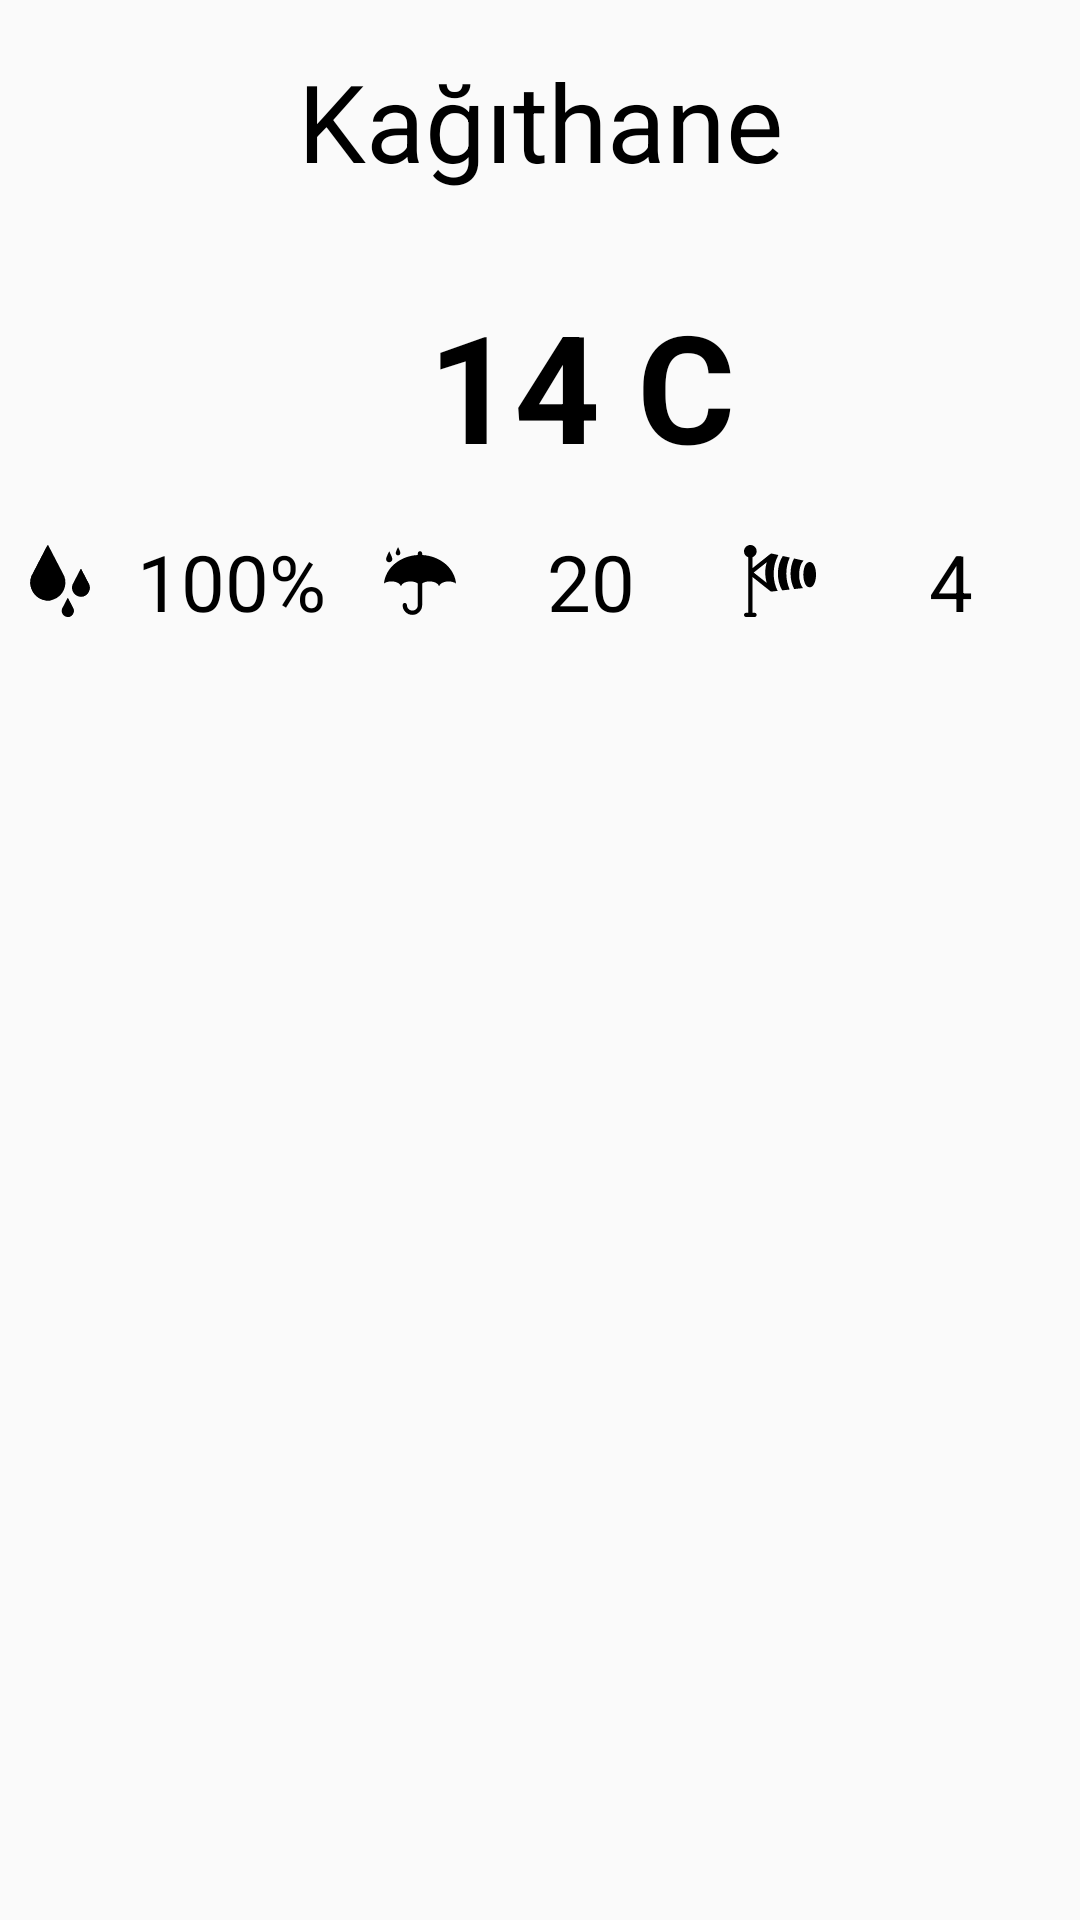

This screen was rendered from an Android layout file. Write that file and the resources it references.
<!-- AndroidManifest.xml: application theme AppTheme -->
<!-- res/layout/fragment_weather_detail.xml -->
<?xml version="1.0" encoding="utf-8"?>
<androidx.constraintlayout.widget.ConstraintLayout
    xmlns:android="http://schemas.android.com/apk/res/android"
    xmlns:app="http://schemas.android.com/apk/res-auto"
    xmlns:tools="http://schemas.android.com/tools"
    android:layout_width="match_parent"
    android:layout_height="match_parent"
    tools:context="com.aligkts.weatherapp.view.ui.WeatherDetailFragment">

    <androidx.constraintlayout.widget.ConstraintLayout
            android:id="@+id/currentPanel"
            android:layout_width="match_parent"
            android:layout_height="wrap_content"
            android:layout_marginStart="8dp"
            android:layout_marginTop="8dp"
            android:layout_marginEnd="8dp"
            app:layout_constraintEnd_toEndOf="parent"
            app:layout_constraintStart_toStartOf="parent"
            app:layout_constraintTop_toTopOf="parent">

        <TextView
                android:id="@+id/txtCurrentLocDetail"
                android:layout_width="match_parent"
                android:layout_height="wrap_content"
                android:layout_marginStart="8dp"
                android:layout_marginTop="8dp"
                android:layout_marginEnd="8dp"
                android:layout_marginBottom="8dp"
                android:gravity="center"
                android:text="@string/dummy_current_loc"
                android:textColor="@android:color/black"
                android:textSize="36sp"
                app:layout_constraintBottom_toTopOf="@+id/imgWeatherIconDetail"
                app:layout_constraintEnd_toEndOf="parent"
                app:layout_constraintStart_toStartOf="parent"
                app:layout_constraintTop_toTopOf="parent" />

        <ImageView
                android:id="@+id/imgWeatherIconDetail"
                android:layout_width="80dp"
                android:layout_height="80dp"
                android:layout_margin="8dp"
                android:layout_marginStart="8dp"
                android:layout_marginTop="8dp"
                android:layout_marginBottom="8dp"
                android:contentDescription="@string/contentDescriptionContent"
                app:layout_constraintBottom_toBottomOf="@+id/txtCurrentTempDetail"
                app:layout_constraintStart_toStartOf="parent"
                app:layout_constraintTop_toBottomOf="@+id/txtCurrentLocDetail" />

        <TextView
                android:id="@+id/txtCurrentTempDetail"
                android:layout_width="wrap_content"
                android:layout_height="80dp"
                android:layout_gravity="center"
                android:layout_marginStart="8dp"
                android:layout_marginTop="24dp"
                android:layout_marginEnd="8dp"
                android:layout_marginBottom="8dp"
                android:gravity="center"
                android:text="@string/dummy_current_temp"
                android:textColor="@android:color/black"
                android:textSize="50sp"
                android:textStyle="bold"
                app:layout_constraintEnd_toEndOf="parent"
                app:layout_constraintHorizontal_bias="0.282"
                app:layout_constraintStart_toEndOf="@+id/imgWeatherIconDetail"
                app:layout_constraintTop_toBottomOf="@+id/txtCurrentLocDetail" />

    </androidx.constraintlayout.widget.ConstraintLayout>

    <TextView
        android:id="@+id/txtHumidity"
        android:layout_width="0dp"
        android:layout_height="wrap_content"
        android:layout_margin="8dp"
        android:layout_marginStart="8dp"
        android:drawableStart="@drawable/ic_pressure"
        android:drawablePadding="10dp"
        android:text="@string/dummy_humidity"
        android:gravity="center"
        android:textColor="@android:color/black"
        android:textSize="26sp"
        app:layout_constraintEnd_toStartOf="@id/txtRainPossibility"
        app:layout_constraintTop_toBottomOf="@+id/currentPanel"
        app:layout_constraintStart_toStartOf="parent"
        tools:layout_editor_absoluteY="189dp" />

    <TextView
        android:id="@+id/txtRainPossibility"
        android:layout_width="0dp"
        android:layout_height="wrap_content"
        android:layout_margin="8dp"
        android:layout_marginStart="8dp"
        android:layout_marginEnd="8dp"
        android:gravity="center"
        android:drawableStart="@drawable/ic_rain_pos"
        android:drawablePadding="10dp"
        android:text="@string/dummy_rain_possibility"
        android:textColor="@android:color/black"
        android:textSize="26sp"
        app:layout_constraintTop_toBottomOf="@+id/currentPanel"
        app:layout_constraintEnd_toStartOf="@+id/txtWindSpeed"
        app:layout_constraintHorizontal_bias="0.36"
        app:layout_constraintStart_toEndOf="@+id/txtHumidity"
        tools:layout_editor_absoluteY="189dp" />

    <TextView
        android:id="@+id/txtWindSpeed"
        android:layout_width="0dp"
        android:layout_height="wrap_content"
        android:layout_margin="8dp"
        android:layout_marginEnd="8dp"
        android:gravity="center"
        android:drawableStart="@drawable/ic_wind"
        android:drawablePadding="10dp"
        android:text="@string/dummy_wind_speed"
        android:textColor="@android:color/black"
        android:textSize="26sp"
        app:layout_constraintStart_toEndOf="@id/txtRainPossibility"
        app:layout_constraintTop_toBottomOf="@+id/currentPanel"
        app:layout_constraintEnd_toEndOf="parent"
        tools:layout_editor_absoluteY="189dp" />

    <androidx.recyclerview.widget.RecyclerView
        android:id="@+id/recyclerDetail"
        android:layout_width="0dp"
        android:layout_height="wrap_content"
        android:layout_marginStart="8dp"
        android:layout_marginTop="24dp"
        android:layout_marginEnd="8dp"
        android:overScrollMode="never"
        app:layout_constraintEnd_toEndOf="parent"
        app:layout_constraintHorizontal_bias="0.0"
        app:layout_constraintStart_toStartOf="parent"
        app:layout_constraintTop_toBottomOf="@+id/txtRainPossibility"
        tools:listitem="@layout/item_bookmark" />

</androidx.constraintlayout.widget.ConstraintLayout>
<!-- res/layout/item_bookmark.xml (included above) -->
<?xml version="1.0" encoding="utf-8"?>
<LinearLayout xmlns:android="http://schemas.android.com/apk/res/android"
    android:id="@+id/itemPanel"
    android:layout_width="match_parent"
    android:layout_height="wrap_content"
    android:layout_margin="8dp"
    android:layout_weight="1"
    android:orientation="horizontal">

    <TextView
        android:id="@+id/txtItemTitle"
        android:layout_width="0dp"
        android:layout_height="match_parent"
        android:layout_margin="8dp"
        android:layout_weight="1"
        android:text="@string/dummy_item_title"
        android:textColor="@android:color/black" />

    <TextView
        android:id="@+id/txtItemTemp"
        android:layout_width="wrap_content"
        android:layout_height="match_parent"
        android:layout_margin="8dp"
        android:text="@string/dummy_current_temp"
        android:textColor="@android:color/black" />

    <ImageView
        android:id="@+id/imgBookmarkItem"
        android:layout_width="wrap_content"
        android:layout_height="match_parent"
        android:minWidth="30dp"
        android:minHeight="30dp"
        android:layout_margin="8dp"
        android:contentDescription="@string/contentDescriptionContent"/>

</LinearLayout>
<!-- resources referenced by this layout -->
<resources>
  <!-- drawable ic_pressure: vector/xml drawable (drawable, 3076 chars, omitted) -->
  <!-- drawable ic_rain_pos (drawable) -->
  <vector xmlns:tools="http://schemas.android.com/tools" android:height="24dp" android:viewportHeight="611.998"
          android:viewportWidth="611.998" android:width="24dp" xmlns:android="http://schemas.android.com/apk/res/android">
      <path android:fillColor="#FF000000" android:pathData="M611.998,327.252c-14.873,-10.688 -37.447,-17.51 -62.734,-17.51c-39.152,0 -71.82,16.348 -79.42,38.09h-3.262c-7.414,-21.883 -40.182,-38.375 -79.504,-38.375c-25.328,0 -47.891,6.865 -62.756,17.584v184.033c0,45.803 -37.262,83.062 -83.063,83.062c-45.802,0 -83.063,-37.26 -83.063,-83.062c0,-10.121 8.202,-18.322 18.323,-18.322s18.323,8.201 18.323,18.322c0,25.594 20.822,46.416 46.417,46.416c25.594,0 46.416,-20.822 46.416,-46.416V327.34c-14.869,-10.725 -37.443,-17.598 -62.783,-17.598c-39.153,0 -71.821,16.348 -79.42,38.09h-3.261c-7.415,-21.883 -40.183,-38.375 -79.504,-38.375c-25.271,0 -47.834,6.812 -62.706,17.488C11.951,196.459 134.73,92.737 287.676,85.013V71.316c0,-10.122 8.202,-18.323 18.323,-18.323s18.323,8.202 18.323,18.323v13.699C477.375,92.756 600.211,196.63 611.998,327.252zM44.264,52.993c0,0 -26.561,52.432 -26.561,67.101c0,14.668 11.892,26.561 26.561,26.561s26.561,-11.892 26.561,-26.561C70.825,105.424 44.264,52.993 44.264,52.993zM119.461,17.861c0,0 -19.925,39.333 -19.925,50.338s8.921,19.925 19.925,19.925s19.925,-8.921 19.925,-19.925S119.461,17.861 119.461,17.861z"
            tools:ignore="VectorPath"/>
  </vector>
  <!-- drawable ic_wind (drawable) -->
  <vector android:height="24dp" android:viewportHeight="512"
      android:viewportWidth="512" android:width="24dp" xmlns:android="http://schemas.android.com/apk/res/android">
      <path android:fillColor="#FF000000" android:pathData="M472.918,121.645c0,0 -0.044,0 -0.059,-0.015c-1.04,-0.22 -4.79,-0.63 -5.859,-0.63c-30.923,0 -45,46.655 -45,90s14.077,90 45,90c0.557,0 2.461,-0.103 3.003,-0.161C498.86,297.631 512,252.016 512,211C512,170.819 499.915,127.621 472.918,121.645z"/>
      <path android:fillColor="#FF000000" android:pathData="M275.653,78.249C253.532,112.586 241,155.609 241,203.5c0,45.112 11.155,86.01 30.824,119.193l53.088,-5.883C309.577,283.394 301,244.523 301,203.5c0,-41.609 8.8,-80.75 24.39,-114.254L275.653,78.249z"/>
      <path android:fillColor="#FF000000" android:pathData="M423.104,110.631l-67.464,-14.696C340.018,126.872 331,164.25 331,203.5c0,40.611 9.41,78.464 25.726,109.783l62.571,-6.824C402.241,285.458 392,252.347 392,211C392,166.515 403.62,131.148 423.104,110.631z"/>
      <path android:fillColor="#FF000000" android:pathData="M244.625,71.388l-45.388,-10.036c-2.446,-0.542 -5.01,-0.439 -7.397,0.234c-1.831,0.527 -3.574,1.406 -5.142,2.651c-0.074,0 -0.029,0.015 -0.044,0.029l-0.03,0.015L60,164.786V87.237C77.422,81.024 90,64.53 90,45C90,20.186 69.814,0 45,0S0,20.186 0,45c0,19.53 12.578,36.024 30,42.237V482H15c-8.291,0 -15,6.709 -15,15s6.709,15 15,15h60c8.291,0 15,-6.709 15,-15s-6.709,-15 -15,-15H60V227.214l126.624,100.505c0.167,0.132 0.396,0.073 0.566,0.198c2.512,1.855 5.502,3.083 8.795,3.083H196c0.535,0 1.091,-0.029 1.655,-0.088l41.556,-4.605C220.999,290.861 211,248.89 211,203.5C211,153.939 223.079,108.8 244.625,71.388zM161.62,269.286L69.009,196l92.611,-73.286C155.761,143.383 151,168.622 151,196S155.761,248.617 161.62,269.286z"/>
  </vector>
  <string name="contentDescriptionContent">icon</string>
  <string name="dummy_current_loc">Kağıthane</string>
  <string name="dummy_current_temp">14 C</string>
  <string name="dummy_humidity">100%</string>
  <string name="dummy_item_title">Dufresne</string>
  <string name="dummy_rain_possibility">20</string>
  <string name="dummy_wind_speed">4</string>
  <style name="AppTheme" parent="Theme.AppCompat.Light.NoActionBar">
          
          <item name="colorPrimary">@color/colorPrimary</item>
          <item name="colorPrimaryDark">@color/colorPrimaryDark</item>
          <item name="colorAccent">@color/colorAccent</item>
      </style>
  <!-- not gathered from this repository: default colours our renderer supplied (Android Studio template values) -->
  <color name="colorPrimary">#FF6200EE</color>
  <color name="colorPrimaryDark">#FF3700B3</color>
  <color name="colorAccent">#FF03DAC5</color>
</resources>
